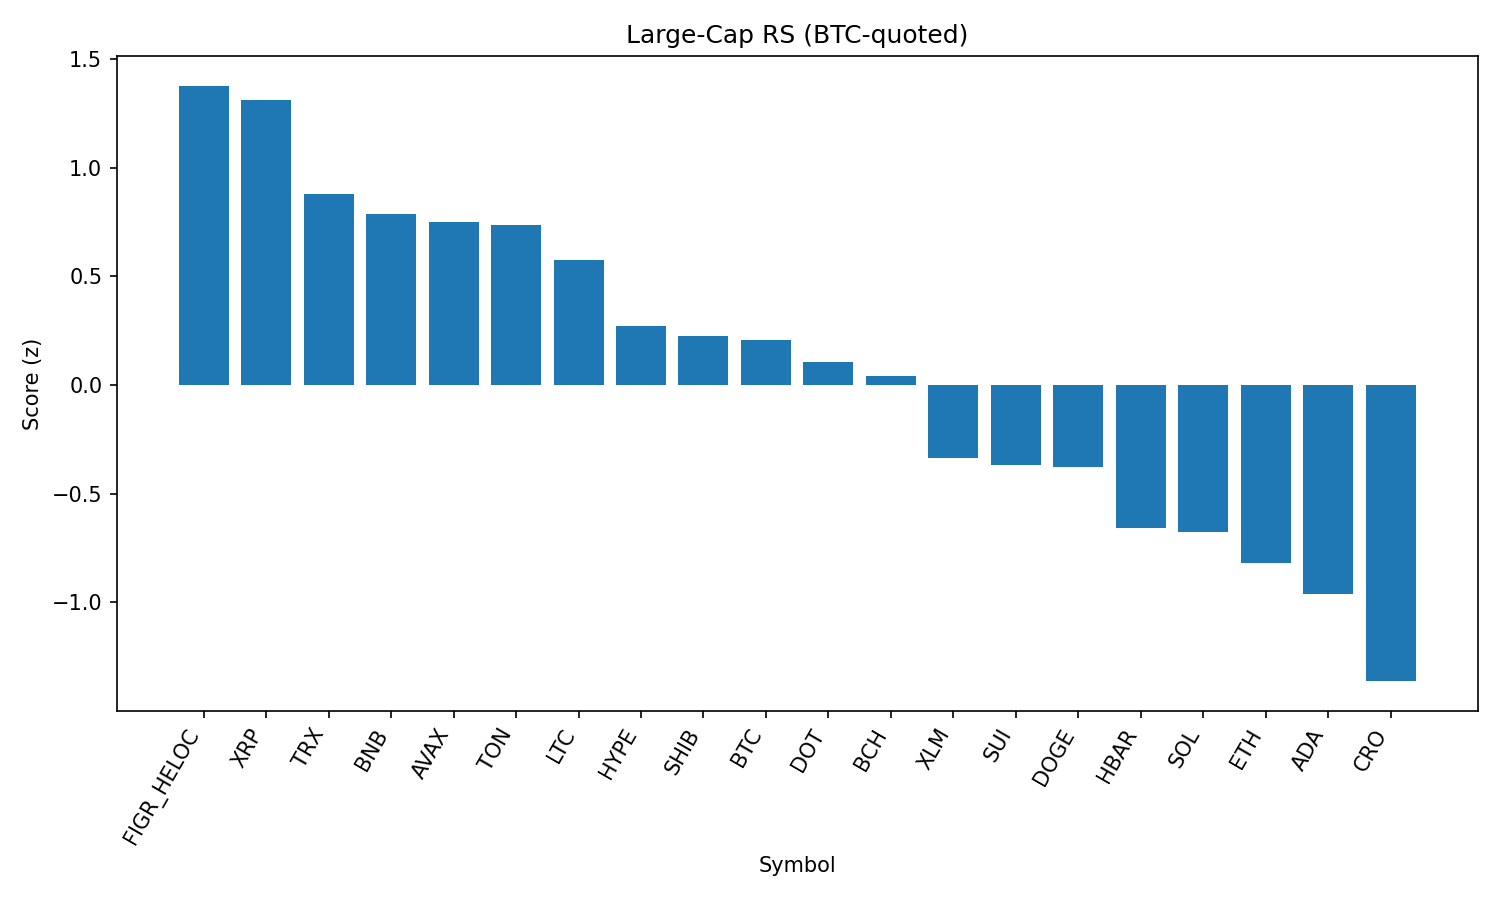

Data behind this chart, as committed beside it:
rank, name, symbol, price_btc, price_usd, pct_1h_btc, pct_24h_btc, pct_7d_btc, market_cap_rank, market_cap_usd, volume_usd, score
1, Figure Heloc, FIGR_HELOC, 9.11e-06, 0.9972, 0.3379, 1.622, -0.08642, 17, 12218398941, 33935745, 1.376
2, XRP, XRP, 2.577e-05, 2.82, 0.5221, 0.7151, -3.361, 4, 167871401175, 4477144820, 1.313
3, TRON, TRX, 3.08e-06, 0.3369, 0.1376, 1.238, 0.5791, 10, 31931102638, 617183792, 0.8763
4, BNB, BNB, 0.007713, 844.6, 0.1967, 0.7323, -0.1988, 5, 117762625244, 940270885, 0.7865
5, Avalanche, AVAX, 0.0002254, 24.67, 0.3447, -0.4518, 2.632, 23, 10419635459, 492595414, 0.7504
6, Toncoin, TON, 2.844e-05, 3.11, 0.2465, 0.2197, 0.7863, 30, 7997424412, 132232829, 0.7334
7, Litecoin, LTC, 0.001007, 110.2, 0.2422, -0.1012, -0.3774, 28, 8408215902, 419443951, 0.5728
8, Hyperliquid, HYPE, 0.0004109, 44.97, 0.06306, 0.3961, -4.229, 18, 12212256025, 297990344, 0.2695
9, Shiba Inu, SHIB, 1.10387e-10, 1.208e-05, 0.249, -1.042, -1.227, 31, 7145038221, 151981320, 0.224
10, Bitcoin, BTC, 1.0, 109465, 0.0, 0.0, 0.0, 1, 2180955507949, 34861859699, 0.2063
11, Polkadot, DOT, 3.429e-05, 3.75, 0.1673, -0.8193, -2.431, 35, 5729232199, 176598888, 0.1032
12, Bitcoin Cash, BCH, 0.005351, 585.7, -0.1758, -0.1856, 8.613, 21, 11678256054, 401204763, 0.03894
13, Stellar, XLM, 3.25e-06, 0.3561, -0.006122, -0.8899, -4.773, 22, 11292357340, 173679939, -0.3379
14, Sui, SUI, 2.983e-05, 3.27, 0.05087, -1.381, -3.915, 20, 11689490831, 686658251, -0.3704
15, Dogecoin, DOGE, 1.94e-06, 0.2127, -0.1497, -0.4807, -2.087, 9, 32120002590, 1580592479, -0.3765
16, Hedera, HBAR, 1.94e-06, 0.2121, 0.1595, -2.293, -9.026, 25, 8991546803, 219459713, -0.6574
17, Solana, SOL, 0.001866, 204.2, -0.1701, -1.249, -2.094, 6, 110528399258, 4968518251, -0.6789
18, Ethereum, ETH, 0.0394, 4312, -0.3157, -0.933, -2.434, 2, 520700672994, 29651882618, -0.8198
19, Cardano, ADA, 7.37e-06, 0.8069, -0.2027, -1.642, -4.231, 11, 29542846550, 1116508791, -0.9642
20, Cronos, CRO, 2.42e-06, 0.2645, -0.3136, -1.232, -13.81, 26, 8947154088, 353150485, -1.363
21, Chainlink, LINK, 0.0002083, 22.81, -0.5507, -1.589, -7.833, 13, 15509362210, 748563412, -1.744
